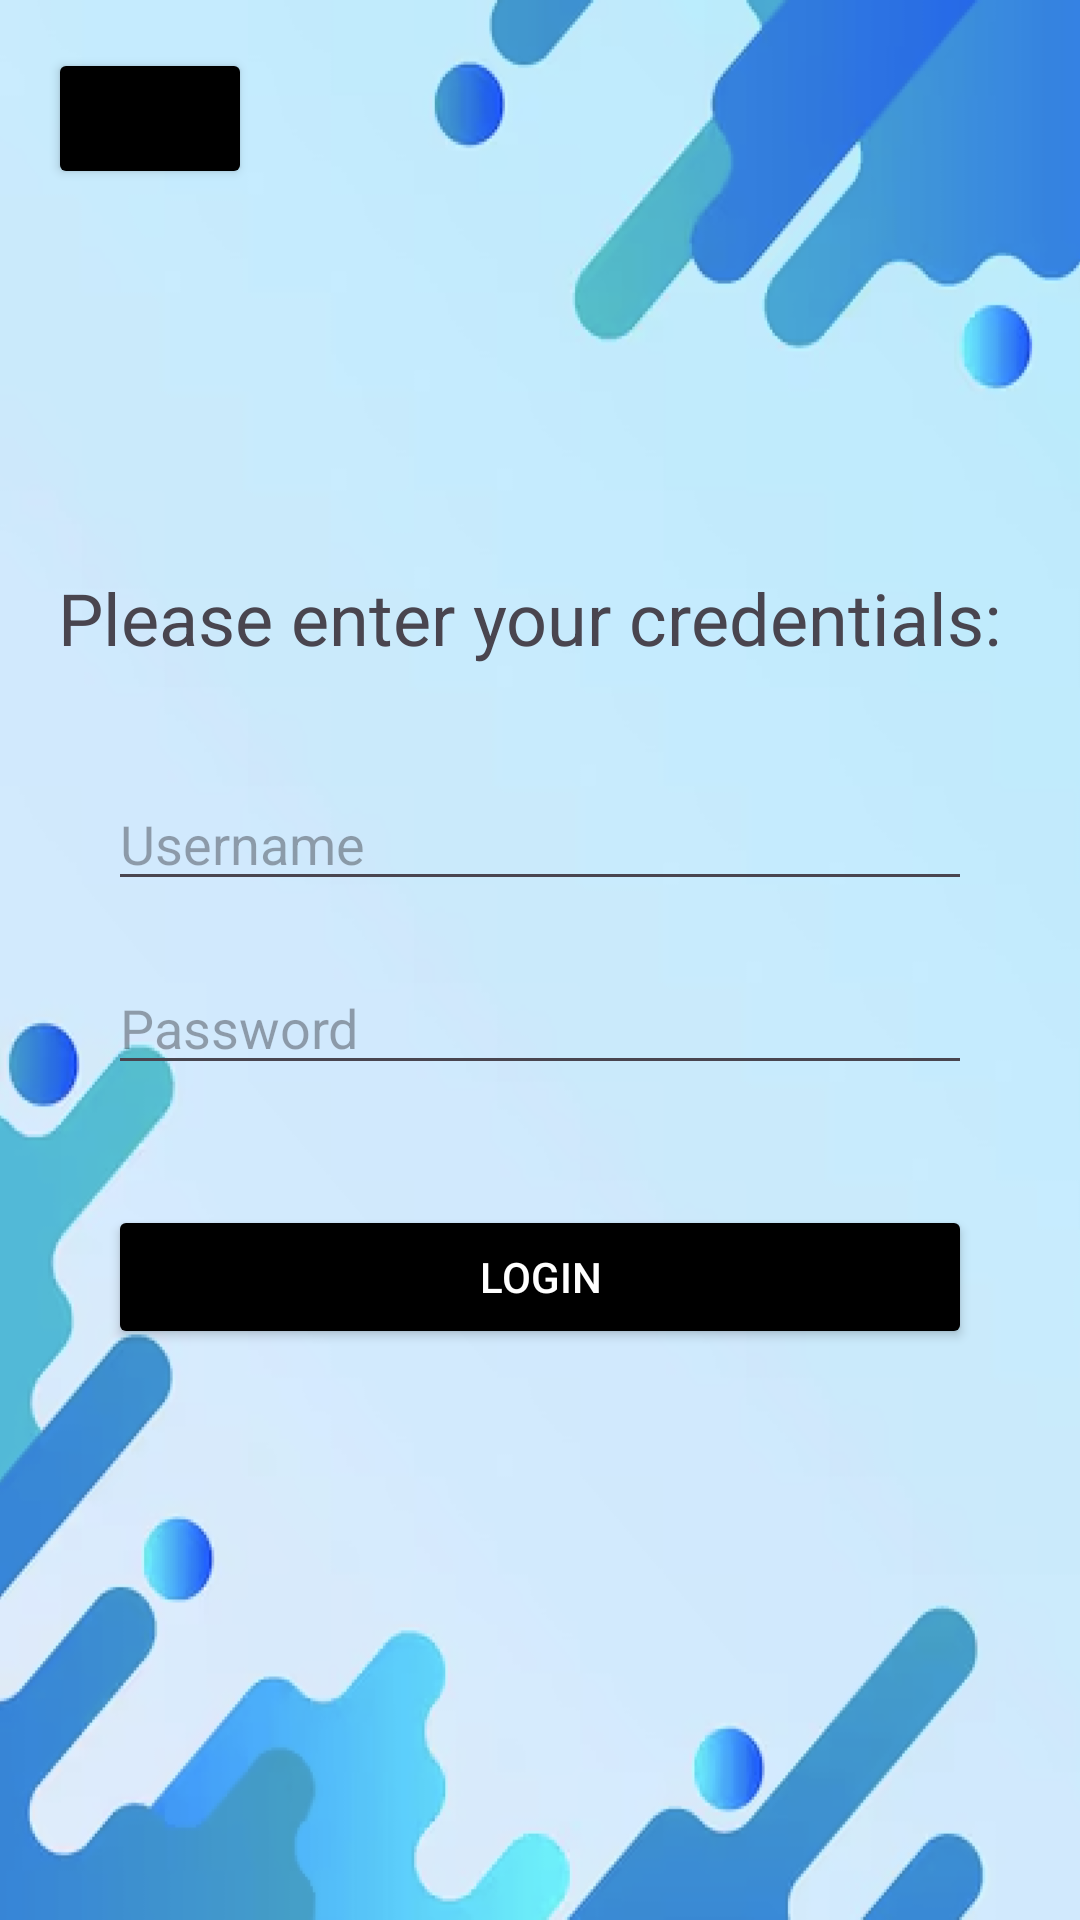

Here is an Android app screen rendered from its layout file. Give the layout XML and the strings, colors and styles it references.
<!-- AndroidManifest.xml: application theme Theme.SEG_project -->
<!-- res/layout/activity_login.xml -->
<?xml version="1.0" encoding="utf-8"?>
<androidx.constraintlayout.widget.ConstraintLayout
    xmlns:android="http://schemas.android.com/apk/res/android"
    xmlns:app="http://schemas.android.com/apk/res-auto"
    xmlns:tools="http://schemas.android.com/tools"
    android:id="@+id/activity_login"
    android:layout_width="match_parent"
    android:layout_height="match_parent"
    android:background="@drawable/main_background"
    tools:context=".LoginActivity">

    <Button
        android:id="@+id/backButton"
        android:layout_width="68dp"
        android:layout_height="47dp"
        android:layout_marginStart="16dp"
        android:layout_marginTop="16dp"
        android:textColorLink="#070707"
        app:icon="@android:drawable/ic_menu_revert"
        app:iconTint="@color/white"
        android:backgroundTint="#000000"
        app:layout_constraintStart_toStartOf="parent"
        app:layout_constraintTop_toTopOf="parent" />

    <EditText
        android:id="@+id/usernameInput"
        android:layout_width="0dp"
        android:layout_height="wrap_content"
        android:layout_marginTop="196dp"
        android:hint="Username"
        android:inputType="textEmailAddress"
        app:layout_constraintEnd_toEndOf="parent"
        app:layout_constraintStart_toStartOf="parent"
        app:layout_constraintTop_toBottomOf="@+id/backButton"
        app:layout_constraintWidth_percent="0.8" />

    <EditText
        android:id="@+id/passwordInput"
        android:layout_width="0dp"
        android:layout_height="wrap_content"
        android:layout_marginTop="20dp"
        android:hint="Password"
        android:inputType="textPassword"
        app:layout_constraintEnd_toEndOf="parent"
        app:layout_constraintStart_toStartOf="parent"
        app:layout_constraintTop_toBottomOf="@+id/usernameInput"
        app:layout_constraintWidth_percent="0.8" />

    <Button
        android:id="@+id/loginButton"
        android:layout_width="0dp"
        android:layout_height="wrap_content"
        android:layout_marginTop="40dp"
        android:backgroundTint="#000000"
        android:text="Login"
        android:textColor="#FFFFFF"
        app:layout_constraintEnd_toEndOf="parent"
        app:layout_constraintStart_toStartOf="parent"
        app:layout_constraintTop_toBottomOf="@+id/passwordInput"
        app:layout_constraintWidth_percent="0.8" />

    <TextView
        android:id="@+id/loginCredentials"
        android:layout_width="wrap_content"
        android:layout_height="wrap_content"
        android:text="Please enter your credentials:"
        android:textSize="24sp"
        app:layout_constraintBottom_toTopOf="@+id/usernameInput"
        app:layout_constraintEnd_toEndOf="parent"
        app:layout_constraintHorizontal_bias="0.422"
        app:layout_constraintStart_toStartOf="parent"
        app:layout_constraintTop_toTopOf="parent"
        app:layout_constraintVertical_bias="0.837" />
</androidx.constraintlayout.widget.ConstraintLayout>
<!-- resources referenced by this layout -->
<resources>
  <!-- drawable main_background: png bitmap (drawable, 229021 bytes) -->
  <style name="Theme.SEG_project" parent="Base.Theme.SEG_project" />
  <style name="Base.Theme.SEG_project" parent="Theme.Material3.DayNight.NoActionBar">
          
          
      </style>
  <!-- not gathered from this repository: default colours our renderer supplied (Android Studio template values) -->
  <color name="white">#FFFFFFFF</color>
</resources>
